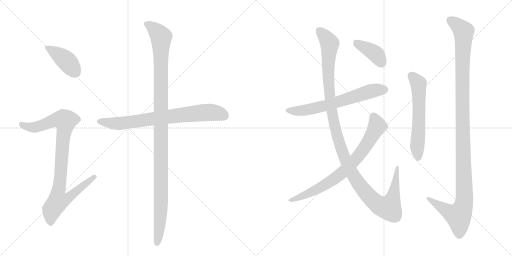
t = 0.00 s
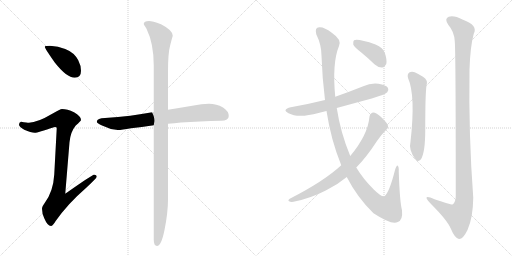
t = 1.83 s
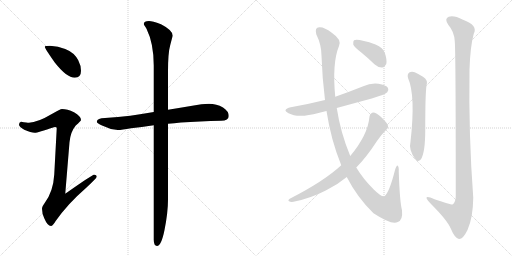
t = 3.65 s
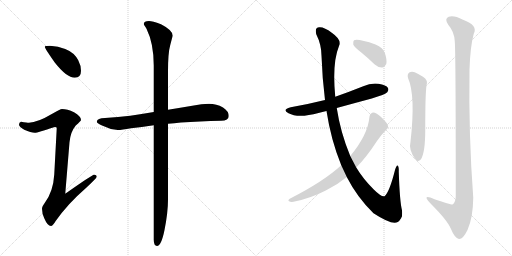
t = 5.48 s
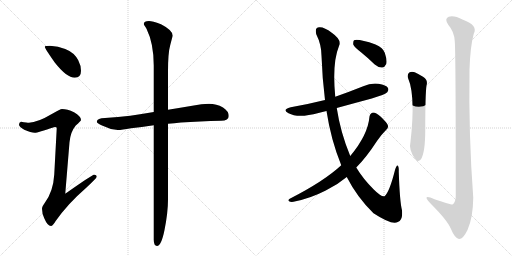
t = 7.30 s
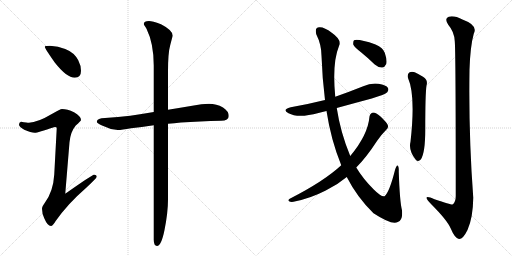
t = 9.13 s

The animated SVG that drew these frames (rendered in a browser with its animation timeline set to each time). Animation: 10 CSS @keyframes rules; one cycle of 9.13 s.

<svg version="1.1" viewBox="0 0 2048 1024" xmlns="http://www.w3.org/2000/svg">
  <g stroke="lightgray" stroke-dasharray="1,1" stroke-width="1" transform="scale(4, 4)">
    <line x1="0" y1="0" x2="256" y2="256"></line>
    <line x1="256" y1="0" x2="0" y2="256"></line>
    <line x1="128" y1="0" x2="128" y2="256"></line>
    <line x1="0" y1="128" x2="256" y2="128"></line>
    <line x1="256" y1="0" x2="512" y2="256"></line>
    <line x1="512" y1="0" x2="256" y2="256"></line>
    <line x1="384" y1="0" x2="384" y2="256"></line>
    <line x1="256" y1="128" x2="512" y2="128"></line>
  </g>
<g transform="scale(1, -1) translate(0, -850)">
   <style type="text/css">
    @keyframes keyframes0 {
      from {
       stroke: black;
       stroke-dashoffset: 413;
       stroke-width: 128;
       }
       57% {
       animation-timing-function: step-end;
       stroke: black;
       stroke-dashoffset: 0;
       stroke-width: 128;
       }
       to {
       stroke: black;
       stroke-width: 1024;
       }
       }
       #make-me-a-hanzi-animation-0 {
         animation: keyframes0 0.586100s both;
         animation-delay: 0.000000s;
         animation-timing-function: linear;
       }
    @keyframes keyframes1 {
      from {
       stroke: black;
       stroke-dashoffset: 930;
       stroke-width: 128;
       }
       75% {
       animation-timing-function: step-end;
       stroke: black;
       stroke-dashoffset: 0;
       stroke-width: 128;
       }
       to {
       stroke: black;
       stroke-width: 1024;
       }
       }
       #make-me-a-hanzi-animation-1 {
         animation: keyframes1 1.006836s both;
         animation-delay: 0.586100s;
         animation-timing-function: linear;
       }
    @keyframes keyframes2 {
      from {
       stroke: black;
       stroke-dashoffset: 764;
       stroke-width: 128;
       }
       71% {
       animation-timing-function: step-end;
       stroke: black;
       stroke-dashoffset: 0;
       stroke-width: 128;
       }
       to {
       stroke: black;
       stroke-width: 1024;
       }
       }
       #make-me-a-hanzi-animation-2 {
         animation: keyframes2 0.871745s both;
         animation-delay: 1.592936s;
         animation-timing-function: linear;
       }
    @keyframes keyframes3 {
      from {
       stroke: black;
       stroke-dashoffset: 1164;
       stroke-width: 128;
       }
       79% {
       animation-timing-function: step-end;
       stroke: black;
       stroke-dashoffset: 0;
       stroke-width: 128;
       }
       to {
       stroke: black;
       stroke-width: 1024;
       }
       }
       #make-me-a-hanzi-animation-3 {
         animation: keyframes3 1.197266s both;
         animation-delay: 2.464681s;
         animation-timing-function: linear;
       }
    @keyframes keyframes4 {
      from {
       stroke: black;
       stroke-dashoffset: 652;
       stroke-width: 128;
       }
       68% {
       animation-timing-function: step-end;
       stroke: black;
       stroke-dashoffset: 0;
       stroke-width: 128;
       }
       to {
       stroke: black;
       stroke-width: 1024;
       }
       }
       #make-me-a-hanzi-animation-4 {
         animation: keyframes4 0.780599s both;
         animation-delay: 3.661947s;
         animation-timing-function: linear;
       }
    @keyframes keyframes5 {
      from {
       stroke: black;
       stroke-dashoffset: 1232;
       stroke-width: 128;
       }
       80% {
       animation-timing-function: step-end;
       stroke: black;
       stroke-dashoffset: 0;
       stroke-width: 128;
       }
       to {
       stroke: black;
       stroke-width: 1024;
       }
       }
       #make-me-a-hanzi-animation-5 {
         animation: keyframes5 1.252604s both;
         animation-delay: 4.442546s;
         animation-timing-function: linear;
       }
    @keyframes keyframes6 {
      from {
       stroke: black;
       stroke-dashoffset: 768;
       stroke-width: 128;
       }
       71% {
       animation-timing-function: step-end;
       stroke: black;
       stroke-dashoffset: 0;
       stroke-width: 128;
       }
       to {
       stroke: black;
       stroke-width: 1024;
       }
       }
       #make-me-a-hanzi-animation-6 {
         animation: keyframes6 0.875000s both;
         animation-delay: 5.695150s;
         animation-timing-function: linear;
       }
    @keyframes keyframes7 {
      from {
       stroke: black;
       stroke-dashoffset: 393;
       stroke-width: 128;
       }
       56% {
       animation-timing-function: step-end;
       stroke: black;
       stroke-dashoffset: 0;
       stroke-width: 128;
       }
       to {
       stroke: black;
       stroke-width: 1024;
       }
       }
       #make-me-a-hanzi-animation-7 {
         animation: keyframes7 0.569824s both;
         animation-delay: 6.570150s;
         animation-timing-function: linear;
       }
    @keyframes keyframes8 {
      from {
       stroke: black;
       stroke-dashoffset: 597;
       stroke-width: 128;
       }
       66% {
       animation-timing-function: step-end;
       stroke: black;
       stroke-dashoffset: 0;
       stroke-width: 128;
       }
       to {
       stroke: black;
       stroke-width: 1024;
       }
       }
       #make-me-a-hanzi-animation-8 {
         animation: keyframes8 0.735840s both;
         animation-delay: 7.139974s;
         animation-timing-function: linear;
       }
    @keyframes keyframes9 {
      from {
       stroke: black;
       stroke-dashoffset: 1214;
       stroke-width: 128;
       }
       80% {
       animation-timing-function: step-end;
       stroke: black;
       stroke-dashoffset: 0;
       stroke-width: 128;
       }
       to {
       stroke: black;
       stroke-width: 1024;
       }
       }
       #make-me-a-hanzi-animation-9 {
         animation: keyframes9 1.237956s both;
         animation-delay: 7.875814s;
         animation-timing-function: linear;
       }
</style>
<path d="M 200 667 Q 179 667 179 663 Q 179 657 219 600 Q 267 539 299 539 Q 324 539 324 567 Q 324 588 313 609 Q 297 640 261 654 Q 233 665 200 667 Z" fill="lightgray"></path> 
<path d="M 248 414 Q 241 414 209 395 Q 150 360 116 359 Q 109 359 84 363 Q 76 362 76 351 Q 76 344 97 331 Q 124 319 139 319 Q 150 319 219 342 Q 227 342 227 338 L 217 152 Q 213 85 180 40 Q 168 24 168 15 Q 168 -4 177 -23 Q 190 -54 204 -54 Q 211 -54 222 -35 Q 271 35 345 99 Q 387 138 387 143 Q 387 151 376 151 Q 369 151 261 75 L 278 281 Q 282 323 303 348 Q 324 367 324 370 Q 324 385 296 401 Q 269 414 248 414 Z" fill="lightgray"></path> 
<path d="M 836 435 Q 806 435 775 428 Q 722 419 672 411 L 615 402 Q 565 394 521 387 Q 473 381 420 378 Q 389 378 387 363 Q 389 356 408 348 Q 440 332 471 330 Q 487 330 524 337 Q 565 342 615 349 L 672 355 Q 696 357 724 360 Q 797 365 884 367 Q 915 367 915 386 Q 915 405 892 420 Q 866 435 836 435 Z" fill="lightgray"></path> 
<path d="M 672 411 L 672 564 Q 672 639 681 670 Q 689 701 691 707 Q 691 729 644 753 Q 609 766 596 766 Q 575 766 575 754 Q 575 752 586 735 Q 615 676 615 588 L 615 402 L 615 349 L 615 -109 Q 615 -134 628 -134 Q 645 -134 658 -70 Q 672 0 672 52 L 672 355 L 672 411 Z" fill="lightgray"></path> 
<path d="M 1347 418 Q 1416 437 1487 456 Q 1541 472 1549 481 Q 1556 490 1552 498 Q 1545 510 1514 515 Q 1483 519 1453 505 Q 1398 483 1341 463 L 1300 450 Q 1236 434 1163 421 Q 1126 412 1154 397 Q 1193 376 1274 398 Q 1289 402 1306 406 L 1347 418 Z" fill="lightgray"></path> 
<path d="M 1387 142 Q 1429 60 1494 -3 Q 1569 -52 1591 -38 Q 1612 -31 1608 9 Q 1599 43 1595 163 Q 1596 185 1590 188 Q 1586 189 1580 170 Q 1558 82 1538 65 Q 1525 62 1495 92 Q 1452 135 1425 180 L 1401 226 Q 1362 319 1347 418 L 1341 463 Q 1328 598 1356 666 Q 1368 691 1327 719 Q 1296 743 1277 741 Q 1258 741 1265 713 Q 1286 671 1286 627 Q 1289 536 1300 450 L 1306 406 Q 1324 289 1365 189 L 1387 142 Z" fill="lightgray"></path> 
<path d="M 1365 189 Q 1296 125 1159 55 Q 1150 49 1156 45 Q 1163 41 1174 43 Q 1241 56 1303 88 Q 1349 110 1387 142 L 1425 180 Q 1465 220 1508 286 Q 1524 310 1545 331 Q 1555 338 1551 350 Q 1547 360 1522 384 Q 1503 400 1494 400 Q 1481 399 1478 384 Q 1472 311 1401 226 L 1365 189 Z" fill="lightgray"></path> 
<path d="M 1444 641 Q 1471 619 1499 592 Q 1514 579 1529 580 Q 1539 581 1545 594 Q 1549 610 1539 639 Q 1533 658 1502 672 Q 1432 696 1416 689 Q 1412 685 1413 672 Q 1417 662 1444 641 Z" fill="lightgray"></path> 
<path d="M 1632 538 Q 1663 469 1642 283 Q 1633 250 1663 211 Q 1673 201 1683 212 Q 1701 237 1701 331 Q 1701 475 1706 508 Q 1713 530 1692 543 Q 1676 553 1659 561 Q 1646 565 1637 560 Q 1628 553 1632 538 Z" fill="lightgray"></path> 
<path d="M 1819 686 Q 1823 647 1823 66 Q 1823 41 1810 32 Q 1804 31 1738 53 Q 1705 69 1706 58 Q 1707 51 1726 32 Q 1789 -31 1803 -64 Q 1819 -103 1836 -106 Q 1852 -107 1870 -70 Q 1892 -21 1893 59 Q 1874 315 1878 571 Q 1881 665 1895 715 Q 1913 749 1852 771 Q 1815 790 1795 783 Q 1776 776 1793 751 Q 1817 723 1819 686 Z" fill="lightgray"></path> 
      <clipPath id="make-me-a-hanzi-clip-0">
      <path d="M 200 667 Q 179 667 179 663 Q 179 657 219 600 Q 267 539 299 539 Q 324 539 324 567 Q 324 588 313 609 Q 297 640 261 654 Q 233 665 200 667 Z" fill="lightgray"></path>
      </clipPath>
      <path clip-path="url(#make-me-a-hanzi-clip-0)" d="M 183 662 L 260 611 L 301 561 " fill="none" id="make-me-a-hanzi-animation-0" stroke-dasharray="285 570" stroke-linecap="round"></path>

      <clipPath id="make-me-a-hanzi-clip-1">
      <path d="M 248 414 Q 241 414 209 395 Q 150 360 116 359 Q 109 359 84 363 Q 76 362 76 351 Q 76 344 97 331 Q 124 319 139 319 Q 150 319 219 342 Q 227 342 227 338 L 217 152 Q 213 85 180 40 Q 168 24 168 15 Q 168 -4 177 -23 Q 190 -54 204 -54 Q 211 -54 222 -35 Q 271 35 345 99 Q 387 138 387 143 Q 387 151 376 151 Q 369 151 261 75 L 278 281 Q 282 323 303 348 Q 324 367 324 370 Q 324 385 296 401 Q 269 414 248 414 Z" fill="lightgray"></path>
      </clipPath>
      <path clip-path="url(#make-me-a-hanzi-clip-1)" d="M 87 352 L 112 342 L 144 341 L 213 368 L 252 372 L 261 367 L 234 85 L 273 82 L 282 69 L 267 53 L 231 43 L 216 24 L 207 11 L 203 -43 " fill="none" id="make-me-a-hanzi-animation-1" stroke-dasharray="802 1604" stroke-linecap="round"></path>

      <clipPath id="make-me-a-hanzi-clip-2">
      <path d="M 836 435 Q 806 435 775 428 Q 722 419 672 411 L 615 402 Q 565 394 521 387 Q 473 381 420 378 Q 389 378 387 363 Q 389 356 408 348 Q 440 332 471 330 Q 487 330 524 337 Q 565 342 615 349 L 672 355 Q 696 357 724 360 Q 797 365 884 367 Q 915 367 915 386 Q 915 405 892 420 Q 866 435 836 435 Z" fill="lightgray"></path>
      </clipPath>
      <path clip-path="url(#make-me-a-hanzi-clip-2)" d="M 395 364 L 474 356 L 803 399 L 860 399 L 898 386 " fill="none" id="make-me-a-hanzi-animation-2" stroke-dasharray="636 1272" stroke-linecap="round"></path>

      <clipPath id="make-me-a-hanzi-clip-3">
      <path d="M 672 411 L 672 564 Q 672 639 681 670 Q 689 701 691 707 Q 691 729 644 753 Q 609 766 596 766 Q 575 766 575 754 Q 575 752 586 735 Q 615 676 615 588 L 615 402 L 615 349 L 615 -109 Q 615 -134 628 -134 Q 645 -134 658 -70 Q 672 0 672 52 L 672 355 L 672 411 Z" fill="lightgray"></path>
      </clipPath>
      <path clip-path="url(#make-me-a-hanzi-clip-3)" d="M 584 755 L 625 726 L 644 701 L 645 689 L 644 33 L 637 -77 L 628 -124 " fill="none" id="make-me-a-hanzi-animation-3" stroke-dasharray="1036 2072" stroke-linecap="round"></path>

      <clipPath id="make-me-a-hanzi-clip-4">
      <path d="M 1347 418 Q 1416 437 1487 456 Q 1541 472 1549 481 Q 1556 490 1552 498 Q 1545 510 1514 515 Q 1483 519 1453 505 Q 1398 483 1341 463 L 1300 450 Q 1236 434 1163 421 Q 1126 412 1154 397 Q 1193 376 1274 398 Q 1289 402 1306 406 L 1347 418 Z" fill="lightgray"></path>
      </clipPath>
      <path clip-path="url(#make-me-a-hanzi-clip-4)" d="M 1155 410 L 1197 406 L 1259 416 L 1493 488 L 1539 492 " fill="none" id="make-me-a-hanzi-animation-4" stroke-dasharray="524 1048" stroke-linecap="round"></path>

      <clipPath id="make-me-a-hanzi-clip-5">
      <path d="M 1387 142 Q 1429 60 1494 -3 Q 1569 -52 1591 -38 Q 1612 -31 1608 9 Q 1599 43 1595 163 Q 1596 185 1590 188 Q 1586 189 1580 170 Q 1558 82 1538 65 Q 1525 62 1495 92 Q 1452 135 1425 180 L 1401 226 Q 1362 319 1347 418 L 1341 463 Q 1328 598 1356 666 Q 1368 691 1327 719 Q 1296 743 1277 741 Q 1258 741 1265 713 Q 1286 671 1286 627 Q 1289 536 1300 450 L 1306 406 Q 1324 289 1365 189 L 1387 142 Z" fill="lightgray"></path>
      </clipPath>
      <path clip-path="url(#make-me-a-hanzi-clip-5)" d="M 1278 724 L 1319 676 L 1313 561 L 1319 460 L 1336 357 L 1368 244 L 1401 170 L 1438 111 L 1483 57 L 1525 24 L 1555 18 L 1560 25 L 1578 88 L 1590 183 " fill="none" id="make-me-a-hanzi-animation-5" stroke-dasharray="1104 2208" stroke-linecap="round"></path>

      <clipPath id="make-me-a-hanzi-clip-6">
      <path d="M 1365 189 Q 1296 125 1159 55 Q 1150 49 1156 45 Q 1163 41 1174 43 Q 1241 56 1303 88 Q 1349 110 1387 142 L 1425 180 Q 1465 220 1508 286 Q 1524 310 1545 331 Q 1555 338 1551 350 Q 1547 360 1522 384 Q 1503 400 1494 400 Q 1481 399 1478 384 Q 1472 311 1401 226 L 1365 189 Z" fill="lightgray"></path>
      </clipPath>
      <path clip-path="url(#make-me-a-hanzi-clip-6)" d="M 1494 385 L 1507 355 L 1506 341 L 1472 280 L 1421 210 L 1366 156 L 1323 125 L 1248 82 L 1162 49 " fill="none" id="make-me-a-hanzi-animation-6" stroke-dasharray="640 1280" stroke-linecap="round"></path>

      <clipPath id="make-me-a-hanzi-clip-7">
      <path d="M 1444 641 Q 1471 619 1499 592 Q 1514 579 1529 580 Q 1539 581 1545 594 Q 1549 610 1539 639 Q 1533 658 1502 672 Q 1432 696 1416 689 Q 1412 685 1413 672 Q 1417 662 1444 641 Z" fill="lightgray"></path>
      </clipPath>
      <path clip-path="url(#make-me-a-hanzi-clip-7)" d="M 1421 683 L 1508 629 L 1526 600 " fill="none" id="make-me-a-hanzi-animation-7" stroke-dasharray="265 530" stroke-linecap="round"></path>

      <clipPath id="make-me-a-hanzi-clip-8">
      <path d="M 1632 538 Q 1663 469 1642 283 Q 1633 250 1663 211 Q 1673 201 1683 212 Q 1701 237 1701 331 Q 1701 475 1706 508 Q 1713 530 1692 543 Q 1676 553 1659 561 Q 1646 565 1637 560 Q 1628 553 1632 538 Z" fill="lightgray"></path>
      </clipPath>
      <path clip-path="url(#make-me-a-hanzi-clip-8)" d="M 1646 548 L 1674 515 L 1677 386 L 1669 272 L 1673 218 " fill="none" id="make-me-a-hanzi-animation-8" stroke-dasharray="469 938" stroke-linecap="round"></path>

      <clipPath id="make-me-a-hanzi-clip-9">
      <path d="M 1819 686 Q 1823 647 1823 66 Q 1823 41 1810 32 Q 1804 31 1738 53 Q 1705 69 1706 58 Q 1707 51 1726 32 Q 1789 -31 1803 -64 Q 1819 -103 1836 -106 Q 1852 -107 1870 -70 Q 1892 -21 1893 59 Q 1874 315 1878 571 Q 1881 665 1895 715 Q 1913 749 1852 771 Q 1815 790 1795 783 Q 1776 776 1793 751 Q 1817 723 1819 686 Z" fill="lightgray"></path>
      </clipPath>
      <path clip-path="url(#make-me-a-hanzi-clip-9)" d="M 1798 770 L 1820 758 L 1854 724 L 1849 383 L 1858 51 L 1852 21 L 1834 -14 L 1779 12 L 1712 57 " fill="none" id="make-me-a-hanzi-animation-9" stroke-dasharray="1086 2172" stroke-linecap="round"></path>

</g>
</svg>
